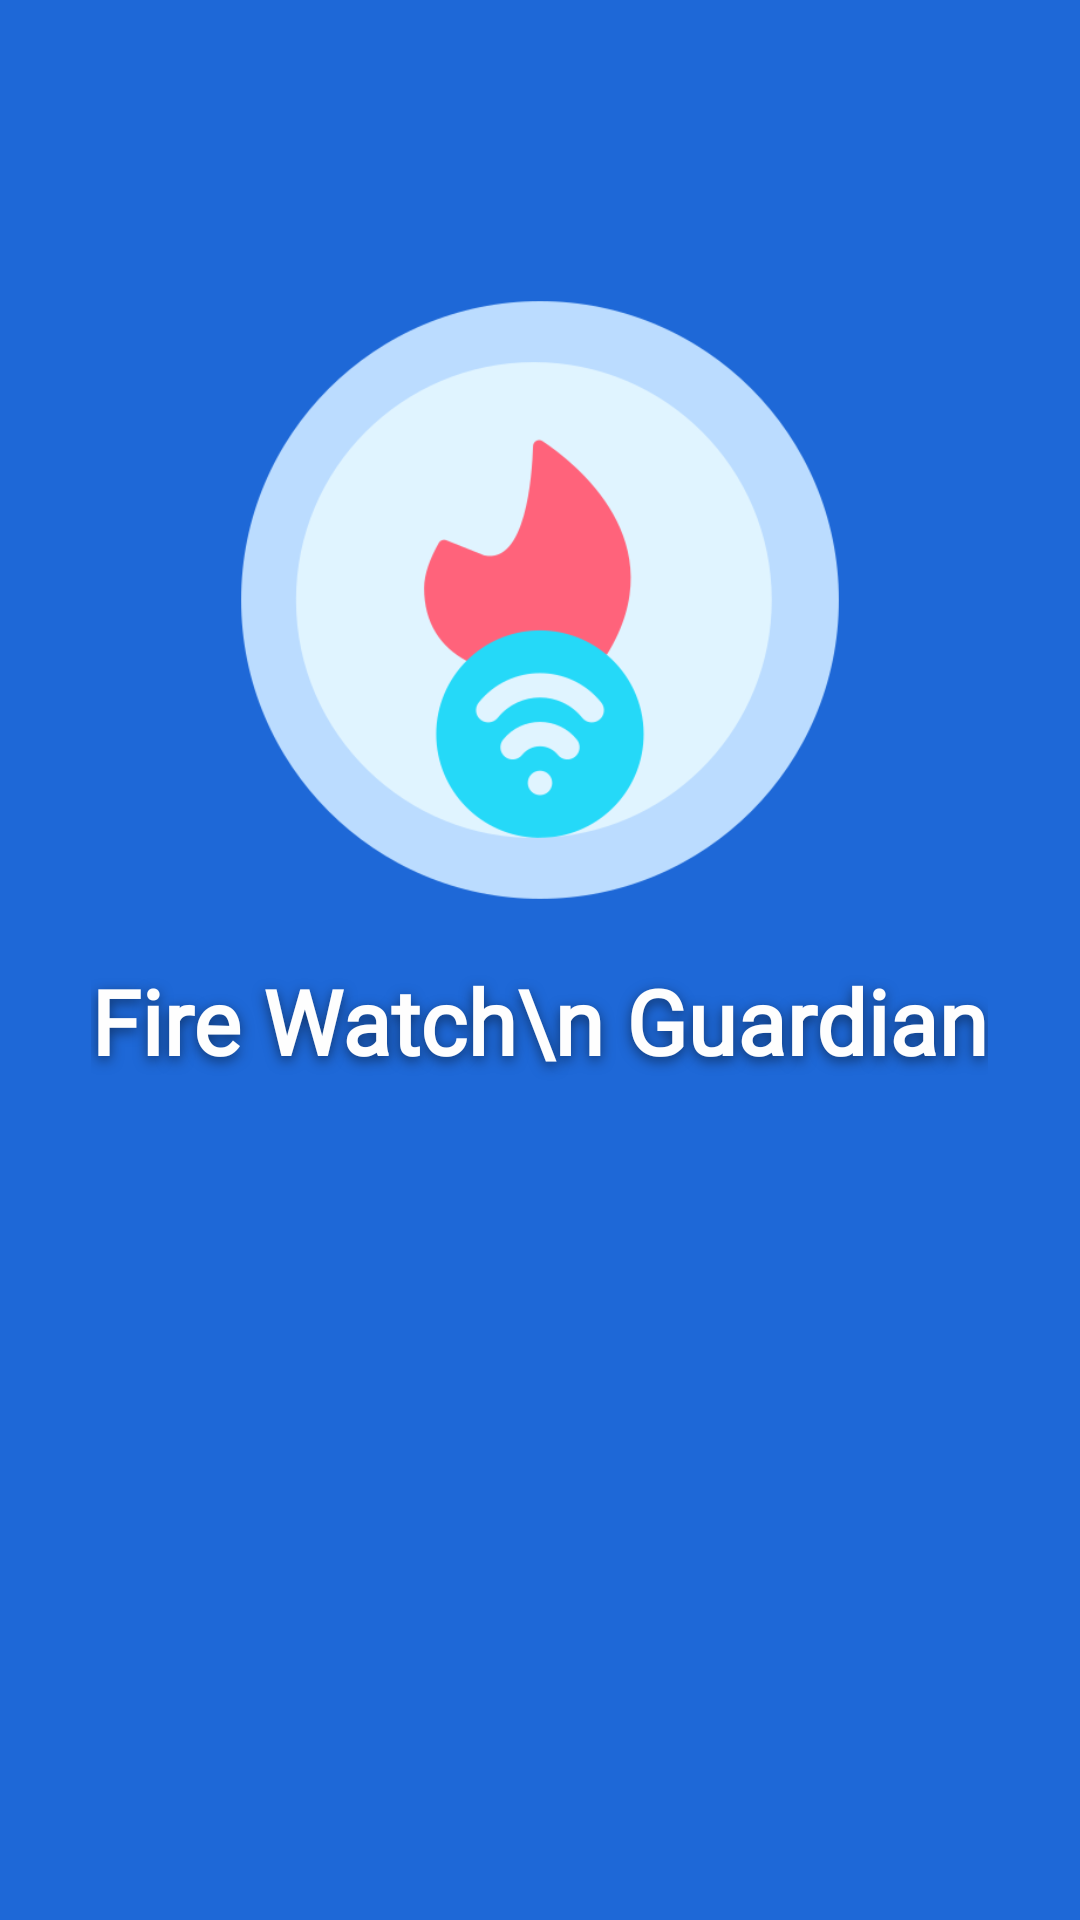

Write the Android layout XML for this screen, with the resource values it uses.
<!-- AndroidManifest.xml: application theme Theme.IOT_Project -->
<!-- res/layout/fragment_splash_screen.xml -->
<?xml version="1.0" encoding="utf-8"?>
<RelativeLayout xmlns:android="http://schemas.android.com/apk/res/android"
    xmlns:tools="http://schemas.android.com/tools"
    android:layout_width="match_parent"
    android:layout_height="match_parent"
    android:background="@color/background_login"
    tools:context=".Fragment.SplashScreen">

    <ImageView
        android:id="@+id/splash_icon"
        android:layout_width="200dp"
        android:layout_height="200dp"
        android:layout_marginTop="100sp"
        android:layout_marginBottom="20sp"
        android:layout_centerHorizontal="true"
        android:background="@drawable/firesensor" />
    <TextView
        android:id="@+id/text_splash"
        android:layout_width="wrap_content"
        android:layout_height="wrap_content"
        android:text="Fire Watch\n Guardian"
        style="@style/text_style"
        android:textStyle="bold"
        android:textSize="30sp"
        android:layout_centerHorizontal="true"
        android:layout_centerVertical="true"
        android:layout_below="@+id/splash_icon"/>
</RelativeLayout>
<!-- resources referenced by this layout -->
<resources>
  <color name="background_login">#1E68D7</color>
  <!-- drawable firesensor: png bitmap (drawable, 28318 bytes) -->
  <style name="text_style">
          <item name="android:fontFamily">@font/open_sans</item>
          <item name="android:textColor">@color/text_login</item>
          <item name="android:shadowRadius">10</item>
          <item name="android:shadowDx">0</item>
          <item name="android:shadowDy">4</item>
          <item name="android:shadowColor">#80000000</item>
      </style>
  <style name="Theme.IOT_Project" parent="Theme.MaterialComponents.DayNight.DarkActionBar">
          
          <item name="colorPrimary">@color/purple_500</item>
          <item name="colorPrimaryVariant">@color/purple_700</item>
          <item name="colorOnPrimary">@color/white</item>
          
          <item name="colorSecondary">@color/teal_200</item>
          <item name="colorSecondaryVariant">@color/teal_700</item>
          <item name="colorOnSecondary">@color/black</item>
          
          <item name="android:statusBarColor">?attr/colorPrimaryVariant</item>
          
      </style>
  <color name="text_login">#FEFEFE</color>
  <color name="purple_500">#FF6200EE</color>
  <color name="purple_700">#FF3700B3</color>
  <color name="white">#FFFFFFFF</color>
  <color name="teal_200">#FF03DAC5</color>
  <color name="teal_700">#FF018786</color>
  <color name="black">#FF000000</color>
</resources>
